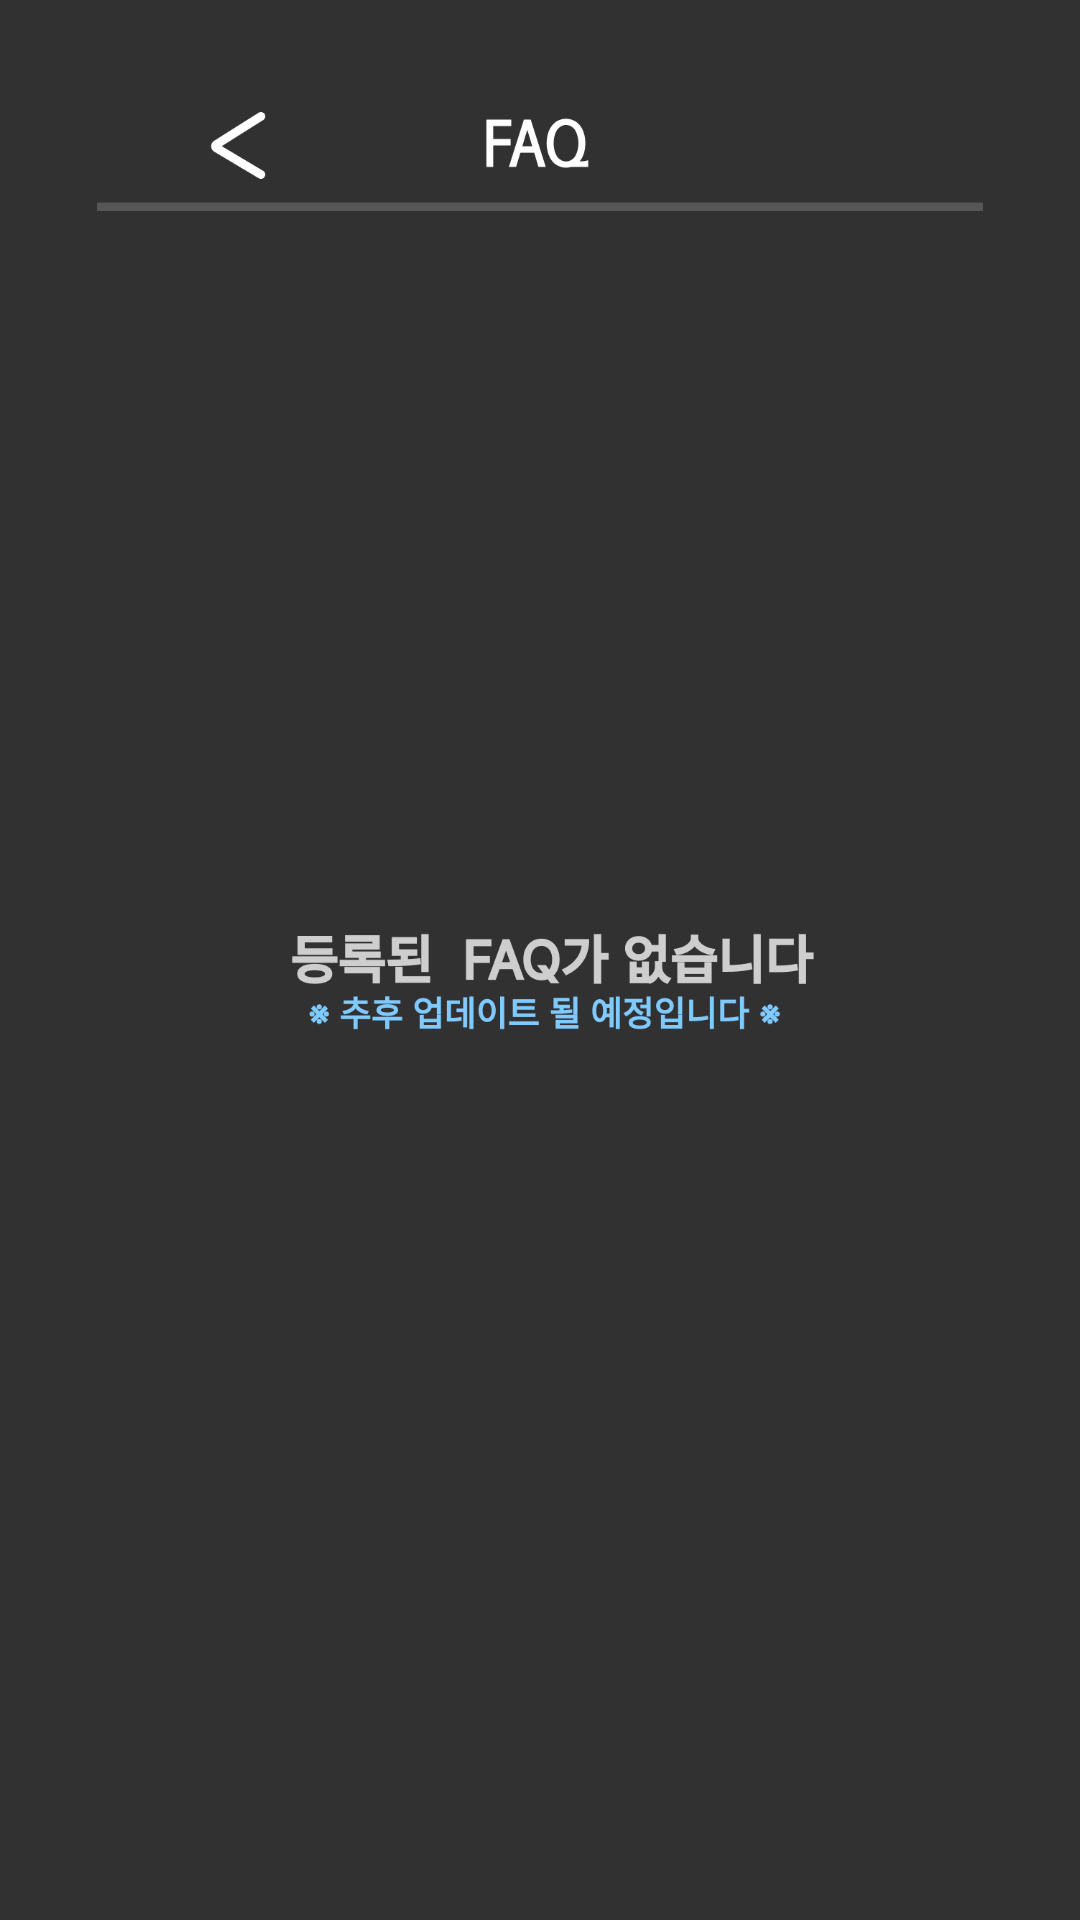

Write the Android layout XML for this screen, with the resource values it uses.
<!-- AndroidManifest.xml: application theme Theme.Extest -->
<!-- res/layout/activity_faq.xml -->
<?xml version="1.0" encoding="utf-8"?>
<androidx.constraintlayout.widget.ConstraintLayout xmlns:android="http://schemas.android.com/apk/res/android"
    xmlns:app="http://schemas.android.com/apk/res-auto"
    android:layout_width="match_parent"
    android:layout_height="match_parent">

    <ImageView
        android:id="@+id/imageView8"
        android:layout_width="match_parent"
        android:layout_height="match_parent"
        app:srcCompat="@mipmap/faq_bg" />

    <Button
        android:id="@+id/btn_back"
        android:layout_width="60dp"
        android:layout_height="60dp"
        android:layout_marginStart="36dp"
        android:layout_marginTop="36dp"
        android:background="@android:color/transparent"
        app:layout_constraintStart_toStartOf="parent"
        app:layout_constraintTop_toTopOf="parent" />
</androidx.constraintlayout.widget.ConstraintLayout>
<!-- resources referenced by this layout -->
<resources>
  <!-- mipmap faq_bg: png bitmap (mipmap-xxhdpi, 37047 bytes) -->
  <style name="Theme.Extest" parent="Base.Theme.Extest">
          
          <item name="android:windowBackground">@drawable/loding_screern</item>
          <item name="android:navigationBarColor">@android:color/transparent</item>
          <item name="android:windowDrawsSystemBarBackgrounds">true</item>
      </style>
  <style name="Base.Theme.Extest" parent="Theme.Material3.DayNight.NoActionBar">
          
      </style>
  <!-- drawable loding_screern: png bitmap (drawable, 38893 bytes) -->
</resources>
